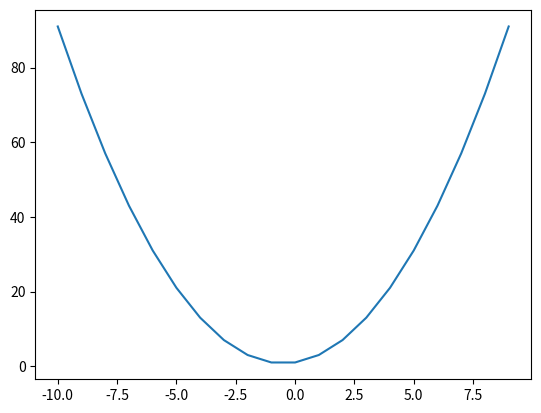

This figure's Python source:
import matplotlib.pyplot as plt

def polynomial(*coeffs):
    def poly(x):
        # return sum([coeff * x**i for i in enumerate(coeffs)])
        total = 0
        for i, coeff in enumerate(coeffs):
            total += coeff * x**i
        return total
    return poly


p_1 = polynomial(1, 1, 1)

plt.plot(range(-10, 10), [p_1(x) for x in range(-10,10)])
plt.show()
